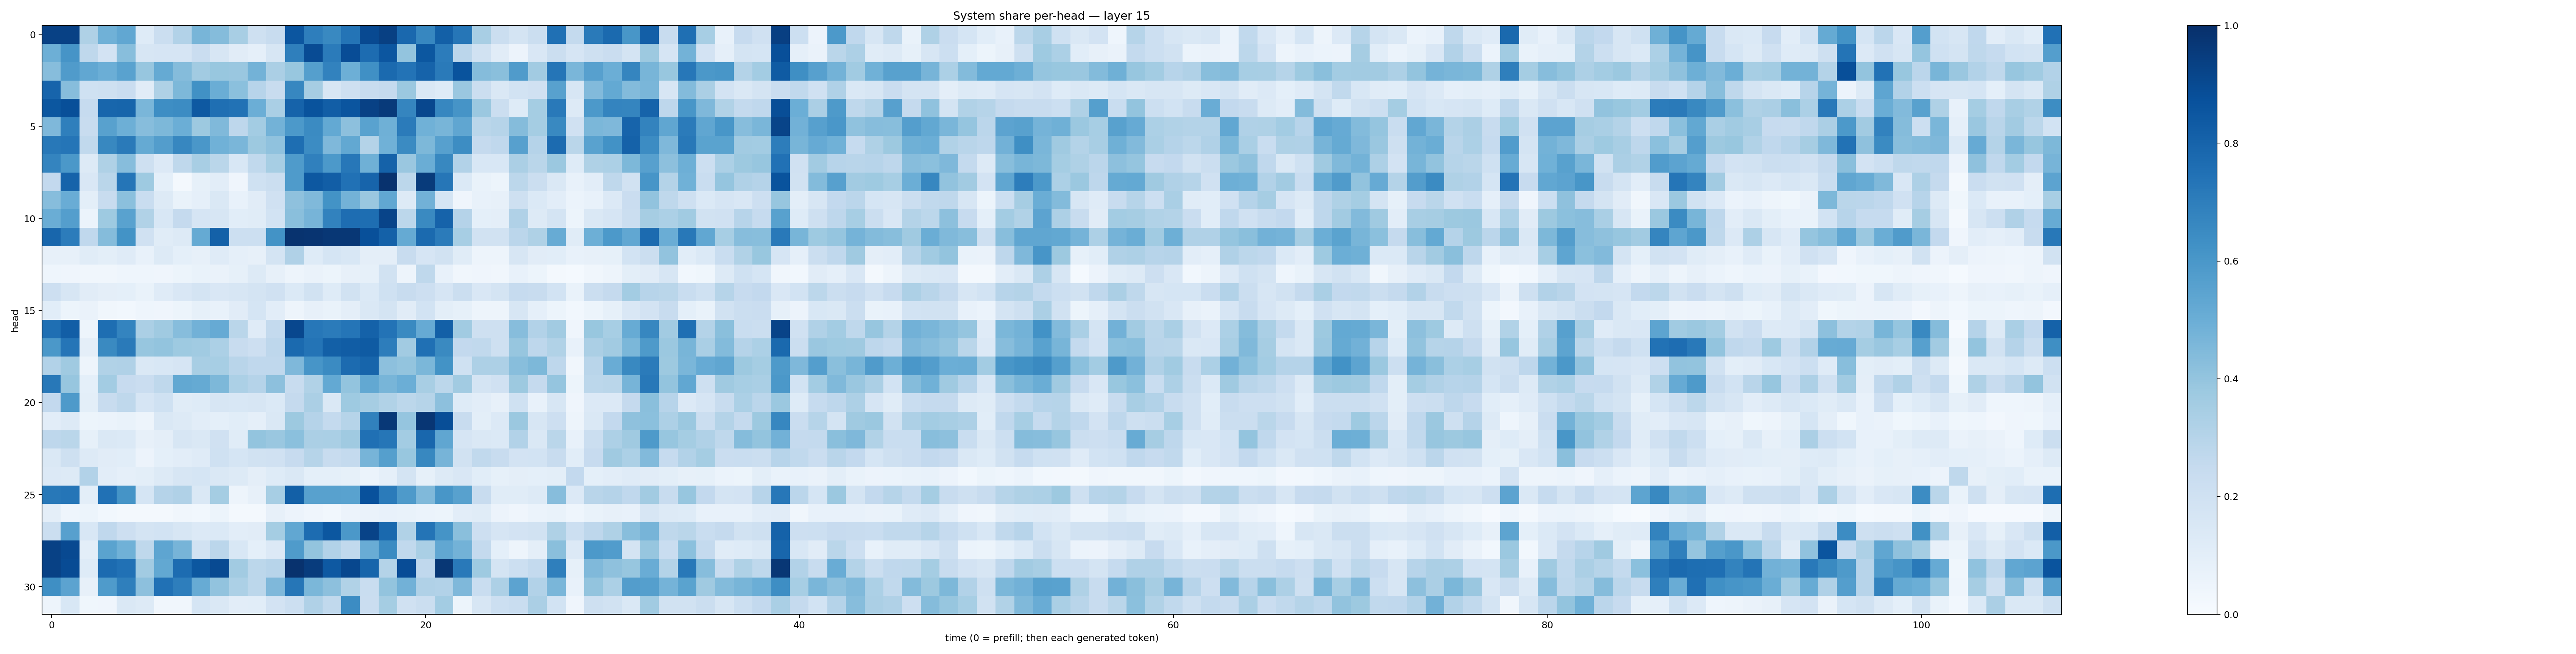

The file beside this chart, header and first rows:
0.9316045, 0.93236, 0.32166147, 0.4874135, 0.52949697, 0.12144952, 0.22028576, 0.31087127, 0.46784866, 0.43375254, 0.3419305, 0.20695329, 0.23808482, 0.8553614, 0.696947, 0.6574829, 0.7354672, 0.89973897, 0.93575025, 0.78295374, 0.6644035, 0.8139526, 0.73022616, 0.342151
0.4938, 0.6131, 0.273, 0.1828, 0.4271, 0.1574, 0.1646, 0.1641, 0.2303, 0.1635, 0.1108, 0.08621, 0.1606, 0.6949, 0.8909, 0.7075, 0.8892, 0.7664, 0.8546, 0.4002, 0.8515, 0.7044, 0.2834, 0.1904
0.4317, 0.5804, 0.5282, 0.4972, 0.5512, 0.391, 0.5184, 0.4369, 0.3625, 0.3878, 0.3857, 0.4799, 0.3324, 0.3897, 0.5642, 0.681, 0.4954, 0.6304, 0.7752, 0.7404, 0.8016, 0.7125, 0.864, 0.4348
0.797, 0.4335, 0.2007, 0.2033, 0.2271, 0.1124, 0.3236, 0.4552, 0.6262, 0.5012, 0.4201, 0.2939, 0.2381, 0.6668, 0.3504, 0.1616, 0.2046, 0.2366, 0.2532, 0.3823, 0.1456, 0.122, 0.3838, 0.2194
0.85, 0.8801, 0.2478, 0.7927, 0.7937, 0.4629, 0.6395, 0.6479, 0.8422, 0.7558, 0.745, 0.4995, 0.3397, 0.801, 0.8646, 0.8212, 0.8575, 0.9317, 0.9578, 0.6694, 0.9072, 0.667, 0.613, 0.3822
0.4523, 0.6925, 0.2399, 0.5575, 0.4922, 0.4306, 0.4543, 0.4965, 0.3765, 0.4485, 0.2756, 0.358, 0.4796, 0.5913, 0.6491, 0.5217, 0.4141, 0.5533, 0.4909, 0.7092, 0.4881, 0.4657, 0.5317, 0.286
0.7205, 0.7318, 0.2642, 0.6606, 0.7113, 0.5158, 0.5721, 0.6679, 0.6003, 0.4869, 0.4637, 0.3763, 0.407, 0.7589, 0.6481, 0.4507, 0.527, 0.3052, 0.485, 0.6504, 0.4566, 0.5605, 0.6429, 0.2516
0.6748, 0.5976, 0.1317, 0.3224, 0.4306, 0.2102, 0.1349, 0.2715, 0.3433, 0.2861, 0.154, 0.2647, 0.344, 0.5833, 0.6894, 0.5917, 0.726, 0.4898, 0.805, 0.3863, 0.5003, 0.6625, 0.3092, 0.1527
0.2602, 0.8046, 0.1511, 0.2862, 0.7315, 0.3748, 0.09195, 0.02102, 0.08548, 0.1038, 0.03991, 0.2026, 0.2243, 0.5831, 0.8451, 0.8224, 0.7469, 0.7991, 0.9886, 0.2803, 0.9534, 0.7289, 0.1369, 0.06933
0.4305, 0.5054, 0.1003, 0.2388, 0.4214, 0.2305, 0.1324, 0.06851, 0.08801, 0.1423, 0.07459, 0.1119, 0.1988, 0.4127, 0.4463, 0.6197, 0.4766, 0.3865, 0.5312, 0.1293, 0.4815, 0.1693, 0.03998, 0.07104
0.501, 0.5697, 0.06081, 0.3726, 0.5535, 0.3151, 0.1543, 0.2533, 0.1676, 0.1571, 0.1065, 0.1169, 0.1862, 0.4241, 0.4695, 0.6809, 0.7632, 0.7598, 0.9197, 0.2786, 0.6526, 0.8008, 0.302, 0.09158
0.7904, 0.7059, 0.2677, 0.435, 0.6198, 0.1974, 0.1139, 0.1291, 0.5194, 0.8093, 0.2181, 0.2154, 0.6176, 0.9868, 0.9821, 0.97, 0.971, 0.8782, 0.8107, 0.5174, 0.7747, 0.7076, 0.3468, 0.1876
0.07894, 0.0818, 0.1168, 0.09774, 0.1198, 0.07193, 0.1258, 0.09244, 0.08004, 0.1183, 0.08929, 0.07935, 0.1791, 0.3169, 0.1232, 0.1693, 0.1562, 0.09588, 0.09609, 0.2365, 0.1674, 0.1921, 0.1157, 0.04848
0.04666, 0.03998, 0.03234, 0.0337, 0.04414, 0.04471, 0.03985, 0.05205, 0.06874, 0.06447, 0.08227, 0.1323, 0.08103, 0.05074, 0.0643, 0.05156, 0.07874, 0.08477, 0.1942, 0.04754, 0.2711, 0.07686, 0.03429, 0.04275
0.2143, 0.1636, 0.1116, 0.09593, 0.08986, 0.06932, 0.1183, 0.1522, 0.1785, 0.1508, 0.1624, 0.1796, 0.1972, 0.1394, 0.1878, 0.122, 0.1907, 0.1392, 0.2002, 0.2347, 0.2117, 0.1669, 0.2231, 0.1501
0.1066, 0.05196, 0.0627, 0.03219, 0.03061, 0.04523, 0.04209, 0.05256, 0.0848, 0.07275, 0.1105, 0.1711, 0.1038, 0.04923, 0.07985, 0.06969, 0.09641, 0.148, 0.1719, 0.1101, 0.1852, 0.09988, 0.08244, 0.04879
0.7541, 0.821, 0.0503, 0.7579, 0.6755, 0.3358, 0.3702, 0.4328, 0.4811, 0.5121, 0.2866, 0.1207, 0.2562, 0.9093, 0.725, 0.7072, 0.7313, 0.8058, 0.7412, 0.6534, 0.5145, 0.8148, 0.3666, 0.2044
0.5944, 0.7326, 0.09715, 0.6556, 0.7128, 0.3913, 0.3998, 0.3743, 0.366, 0.3306, 0.2372, 0.2111, 0.2743, 0.7766, 0.7375, 0.8132, 0.8273, 0.8345, 0.6995, 0.3626, 0.7513, 0.6541, 0.261, 0.2637
0.3111, 0.3691, 0.04749, 0.3155, 0.32, 0.1447, 0.1544, 0.1646, 0.3436, 0.345, 0.2911, 0.2665, 0.2693, 0.4504, 0.6055, 0.6521, 0.7699, 0.7949, 0.4159, 0.4009, 0.4597, 0.6172, 0.2011, 0.3268
0.7204, 0.393, 0.0915, 0.3581, 0.2459, 0.2295, 0.2696, 0.5251, 0.518, 0.4533, 0.3283, 0.3019, 0.4156, 0.2406, 0.3162, 0.523, 0.4001, 0.5271, 0.4663, 0.4964, 0.3433, 0.2785, 0.3605, 0.1735
0.261, 0.5874, 0.1009, 0.2362, 0.2733, 0.1678, 0.2005, 0.1144, 0.1221, 0.1565, 0.1557, 0.1614, 0.1403, 0.2527, 0.3346, 0.1415, 0.3743, 0.3486, 0.3159, 0.2803, 0.2972, 0.4179, 0.1228, 0.1032
0.1039, 0.1255, 0.05317, 0.06157, 0.06842, 0.04946, 0.1472, 0.1272, 0.1029, 0.09247, 0.1076, 0.08672, 0.1445, 0.377, 0.3039, 0.2572, 0.3005, 0.6865, 0.9684, 0.3948, 0.9746, 0.8856, 0.236, 0.09894
0.2769, 0.2864, 0.08583, 0.1412, 0.1402, 0.08165, 0.09521, 0.1575, 0.1464, 0.1971, 0.1161, 0.4007, 0.3847, 0.4211, 0.3323, 0.3363, 0.3684, 0.7533, 0.7304, 0.3573, 0.7877, 0.5314, 0.1675, 0.1471
0.1481, 0.2067, 0.1325, 0.1105, 0.106, 0.0578, 0.09087, 0.1032, 0.1195, 0.2012, 0.1691, 0.1926, 0.1981, 0.2455, 0.3005, 0.2366, 0.2575, 0.469, 0.5632, 0.3893, 0.6611, 0.4725, 0.194, 0.2641
0.1331, 0.13, 0.3118, 0.105, 0.0872, 0.09789, 0.1306, 0.1592, 0.1696, 0.1462, 0.1262, 0.0963, 0.1232, 0.1433, 0.09263, 0.09187, 0.08457, 0.06168, 0.08726, 0.175, 0.08354, 0.1257, 0.1506, 0.1092
0.7212, 0.7317, 0.1013, 0.7478, 0.615, 0.1681, 0.3039, 0.3167, 0.1425, 0.3554, 0.05046, 0.08147, 0.347, 0.8159, 0.5584, 0.5548, 0.5525, 0.8735, 0.7103, 0.589, 0.449, 0.6046, 0.5559, 0.2414
0.09613, 0.04493, 0.05264, 0.02974, 0.01873, 0.017, 0.01979, 0.03143, 0.0292, 0.05373, 0.0209, 0.0198, 0.08135, 0.05558, 0.03908, 0.03037, 0.05612, 0.06602, 0.07774, 0.06797, 0.05951, 0.0522, 0.1042, 0.1135
0.2253, 0.5587, 0.1534, 0.2674, 0.2129, 0.1721, 0.1849, 0.1565, 0.1333, 0.1395, 0.1026, 0.1097, 0.3554, 0.5289, 0.7693, 0.8478, 0.5938, 0.9224, 0.7802, 0.3161, 0.7381, 0.6164, 0.4229, 0.2114
0.9298, 0.8999, 0.09949, 0.5475, 0.4875, 0.2721, 0.5371, 0.47, 0.1922, 0.2838, 0.1539, 0.09278, 0.1346, 0.5835, 0.4004, 0.3114, 0.2651, 0.5073, 0.652, 0.2649, 0.3397, 0.528, 0.48, 0.2557
0.9305, 0.8907, 0.1242, 0.7725, 0.7484, 0.3612, 0.5244, 0.7683, 0.8494, 0.8977, 0.3618, 0.2792, 0.2956, 0.9893, 0.9517, 0.8425, 0.908, 0.7935, 0.3058, 0.8906, 0.2684, 0.9709, 0.7163, 0.3712
0.6351, 0.5463, 0.07957, 0.5857, 0.6952, 0.4151, 0.75, 0.696, 0.5096, 0.4027, 0.3299, 0.279, 0.45, 0.7293, 0.4571, 0.4164, 0.316, 0.2324, 0.4015, 0.4837, 0.3168, 0.3123, 0.4508, 0.2315
0.04752, 0.1554, 0.03886, 0.04155, 0.1418, 0.1286, 0.03226, 0.03273, 0.1709, 0.1449, 0.1032, 0.1089, 0.1825, 0.2174, 0.3171, 0.2652, 0.6476, 0.2301, 0.3534, 0.1956, 0.22, 0.3584, 0.05272, 0.1585
